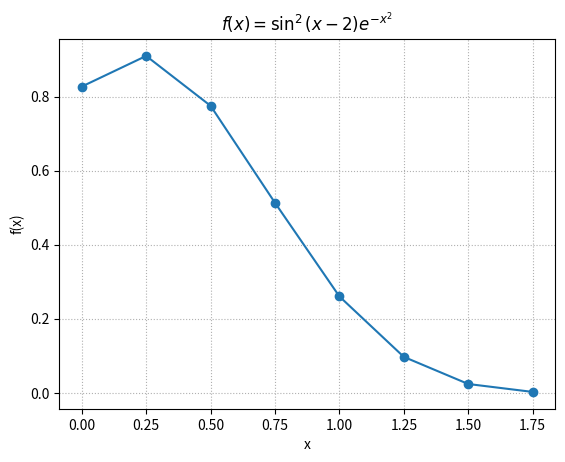

Recreate this plot in Python.
#实现斐波那契数列（递归）
# def fibo(n):
#     if n <= 1:
#         return 1
#     else:
#         return fibo(n - 1) + fibo(n - 2)
#
# num = int(input('请输入数值:'))
# for i in range(num):
#     print(fibo(i),end=' ')

'''
3.构造一个词典：
实现功能如下：
1：用户可以添加单词，并可以添加单词的定义，比如：输入dictionary的同时，定义它的意思位“词典，字典”
2：可以查询单词的意思，
比如，输入bee
则列出：
蜜蜂; （集工作、竞赛、娱乐为一体的） 聚会;
'''

# class Dict(object):
#     def __init__(self, dic):
#         self.dic = dic
#
#     def add(self):
#         en = input("请输入要添加的英文单词:")
#         ch = input("请输入要添加的英文单词的中文翻译:")
#         self.dic.update([(en,ch)])
#         ch = self.dic
#         return ch
#
#     def lookup(self,dic):
#         en2 = input("请输入您要查询的英文单词:")
#         print(dic[en2])
#
# dic = {}
# dict = Dict(dic)
# addword = dict.add()
# dict.lookup(addword)


#4.手动输入5个数字，使用三目运算符，输出最大的那个数字
# a, b, c, d, e = map(int,input('请分别输入5个数字并以空格分开:').split(' '))
#
# f = a if a > b else b
# g = c if c > d else d
# m = f if f > g else g
# print( m if m > e else e)

# print(max(20,30, 40))  #max()内置函数


'''
定义一个类Human, 分别有属性姓名年龄和电话（name,age,tel）
类中定义三个方法，分别获取name,age,和tel
示例：
[redacted]
print(m.getname())
print(m.getage())
print(m.gettel())
输出：
[redacted]
45
[redacted]
'''
# class Human:
#     def __init__(self,name,age,tel):
#         self.name = name
#         self.age = age
#         self.tel = tel
#
#     def getname(self):
#         return self.name
#
#     def getage(self):
#         return self.age
#
#     def gettel(self):
#         return self.tel
#
# [redacted]
# print(m.getname())
# print(m.getage())
# print(m.gettel())


# 2.
# 1、阅读下面的代码，写出A0，A1至An的最终值。
# A0 = zip(('a','b','c','d','e'),(1,2,3,4,5))
# print(dict(A0))

# A1 = range(10)
# A2 = [i for i in A1 if i in A0]
#
# A3 = [A0[s] for s in A0]
#
# A4 = [i for i in A1 if i in A3]
#
# A5 = {i:i*i for i in A1}
# A6 = [[i,i*i] for i in A1]

# 计算桃子数量
def cacalP(n):
    return (n+1)*2

def run1():
    # 天数
    day = 10
    # 桃子数量
    n = 1
    # 循环10次，表示10天
    for i in range(0,day):
        # 递归运算桃子数量
        n = cacalP(n)
    print(n)
run1()

import numpy as np
import matplotlib.pyplot as plt
def run2():

    plt.title(r'$f(x)=\sin^2(x-2)e^{-x^2}$')
    x = np.arange(0,2,0.25)
    y = np.power(np.sin((x-2)),2)*np.exp(-pow(x,2))
    plt.grid(linestyle=':')
    plt.ylabel("f(x)")
    plt.xlabel("x")
    plt.plot(x,y,'o-')

    plt.show()

run2()

